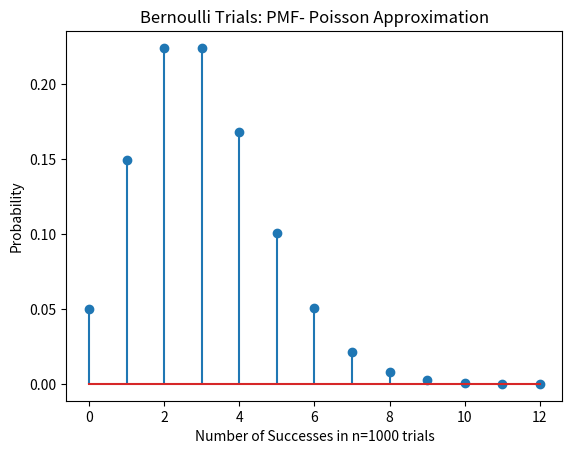

This chart was generated by the following Python code:
# Approximation of Binomial by Poisson Distribution 
# You have 3 identical mulit-side unfair dice with probability p.
# One roll is a success if you get a one for the first die; two 
# for the second die; three for the third die
# Perform experiment 1000 times

import numpy as np
import random 
import matplotlib.pyplot as plt
import math as m

def nSidedDie(p):
    n=np.size(p)
    cs=np.cumsum(p)
    cp=np.append(0,cs)
    r=random.random()
    for k in range(0,n):
        if r>cp[k] and r<=cp[k+1]:
            d=k+1
            break
    return d

def rolls():
    # probability
    p = np.array([0.2, 0.1, 0.15, 0.3, 0.2, 0.05])
    success = 0

    for times in range(0,1000):
        die1 = nSidedDie(p)
        die2 = nSidedDie(p)
        die3 = nSidedDie(p)

        success+= 1 if die1==1 and die2==2 and die3==3 else 0
    
    return success

def combo(n,r):
    numerator = m.factorial(n)
    r_fact = m.factorial(r)
    n_minus_r_fact = m.factorial(n-r)
    denominator = r_fact * n_minus_r_fact
    result = numerator / denominator 
    return result

def poisson(n,x):
    p = 0.003
    q = 1-p
    lambduh = n*p
    numerator = (lambduh**x)*(m.e**(-lambduh))
    denominator = m.factorial(x)
    result = numerator/denominator
    return result
    

def experiment(N): 

    n = 1000
    exp = range(13)
    binomial_distribution = [poisson(n,x) for x in exp]

    roll_num, num_of_times_rolled = np.unique(binomial_distribution, return_counts=True)
    
    # plot the dice number by its probability of showing up
    # plt.stem(roll_num, (num_of_times_rolled * 0.0001), use_line_collection=True)
    plt.stem(exp,binomial_distribution)
    plt.xlabel("Number of Successes in n=1000 trials")
    plt.ylabel("Probability")
    plt.title("Bernoulli Trials: PMF- Poisson Approximation")
    plt.show()


def main(): 
    # experiment times 
    N = 10000

    experiment(N)


if __name__ == "__main__":
    main()
